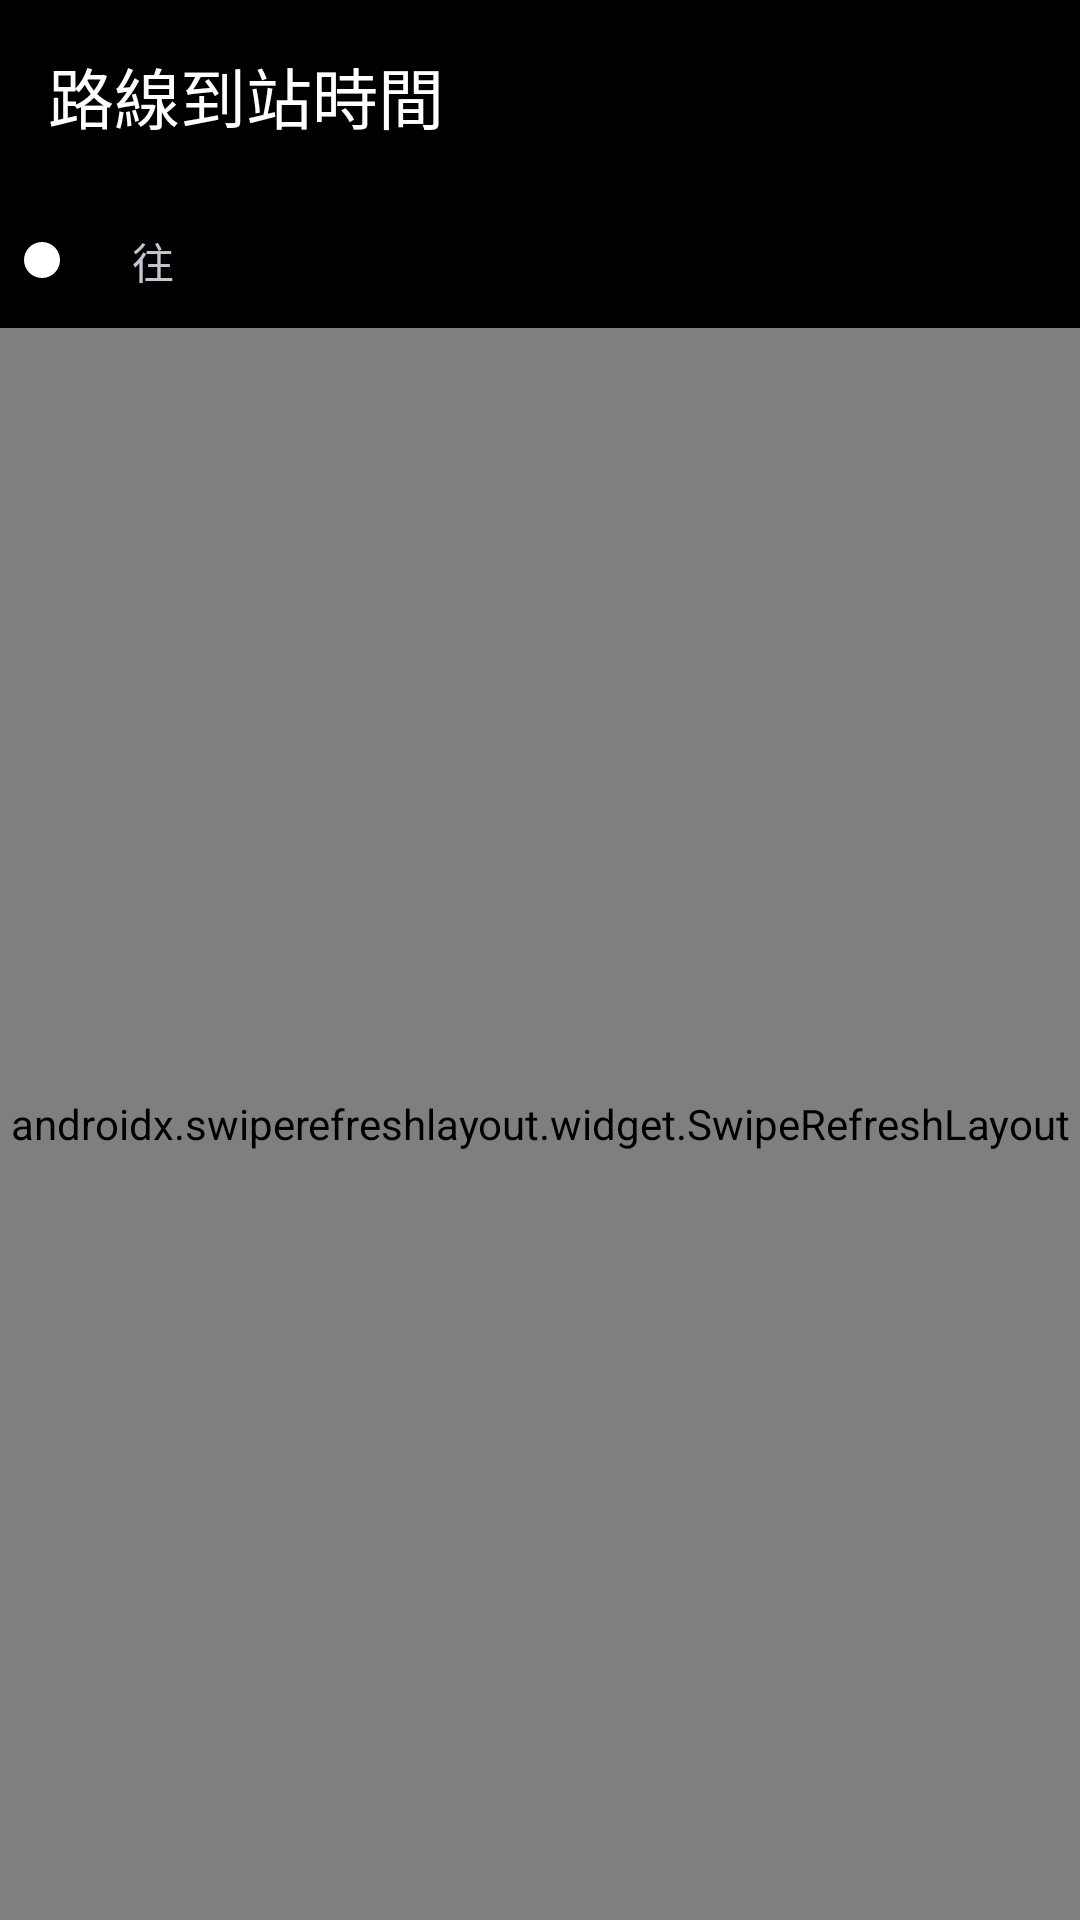

Layout XML and referenced resources for this Android screen:
<!-- AndroidManifest.xml: application theme AppTheme.NoActionBar -->
<!-- res/layout/activity_eta.xml -->
<?xml version="1.0" encoding="utf-8"?>
<androidx.constraintlayout.widget.ConstraintLayout xmlns:android="http://schemas.android.com/apk/res/android"
    xmlns:app="http://schemas.android.com/apk/res-auto"
    xmlns:tools="http://schemas.android.com/tools"
    android:id="@+id/mainLayout"
    android:layout_width="match_parent"
    android:layout_height="match_parent"
    tools:context=".EtaActivity">

    <ImageView
        android:id="@+id/imageView"
        android:layout_width="wrap_content"
        android:layout_height="wrap_content"
        android:layout_margin="8dp"
        app:layout_constraintStart_toStartOf="parent"
        app:layout_constraintBottom_toBottomOf="@+id/routeNumberTextView"
        app:layout_constraintTop_toTopOf="@+id/routeNumberTextView"
        app:srcCompat="@drawable/circle_indicator"
        android:contentDescription="@string/cd_company" />

    <TextView
        android:id="@+id/routeNumberTextView"
        android:layout_width="wrap_content"
        android:layout_height="wrap_content"
        android:layout_marginBottom="8dp"
        android:layout_marginStart="8dp"
        android:layout_marginTop="8dp"
        android:textAppearance="@style/TextAppearance.AppCompat.Large"
        app:layout_constraintStart_toEndOf="@id/imageView"
        app:layout_constraintTop_toBottomOf="@id/appbarLayout"
        tools:text="85K" />

    <TextView
        android:id="@+id/originTextView"
        android:layout_width="wrap_content"
        android:layout_height="wrap_content"
        android:layout_marginStart="8dp"
        android:textAppearance="@style/TextAppearance.AppCompat.Body1"
        app:layout_constraintBottom_toBottomOf="@+id/routeNumberTextView"
        app:layout_constraintTop_toTopOf="@+id/routeNumberTextView"
        app:layout_constraintStart_toEndOf="@+id/routeNumberTextView"
        tools:text="恆安" />

    <TextView
        android:id="@+id/textView5"
        android:layout_width="wrap_content"
        android:layout_height="wrap_content"
        android:layout_marginStart="8dp"
        android:text="@string/label_to"
        app:layout_constraintBottom_toBottomOf="@+id/originTextView"
        app:layout_constraintStart_toEndOf="@+id/originTextView"
        app:layout_constraintTop_toTopOf="@+id/originTextView" />

    <TextView
        android:id="@+id/destTextView"
        android:layout_width="wrap_content"
        android:layout_height="wrap_content"
        android:layout_marginStart="8dp"
        android:textAppearance="@style/TextAppearance.AppCompat.Body1"
        app:layout_constraintBottom_toBottomOf="@+id/textView5"
        app:layout_constraintStart_toEndOf="@+id/textView5"
        app:layout_constraintTop_toTopOf="@+id/textView5"
        tools:text="沙田站" />

    <TextView
        android:id="@+id/lastUpdatedTextView"
        android:layout_width="wrap_content"
        android:layout_height="wrap_content"
        android:layout_marginEnd="8dp"
        android:textAppearance="@style/TextAppearance.AppCompat.Body1"
        app:layout_constraintBottom_toBottomOf="@+id/routeNumberTextView"
        app:layout_constraintEnd_toEndOf="parent"
        app:layout_constraintTop_toTopOf="@+id/routeNumberTextView"
        tools:text="22:44:42" />

    <androidx.swiperefreshlayout.widget.SwipeRefreshLayout
        android:id="@+id/refresh"
        android:layout_width="0dp"
        android:layout_height="0dp"
        android:layout_marginTop="8dp"
        app:layout_constraintBottom_toBottomOf="parent"
        app:layout_constraintEnd_toEndOf="parent"
        app:layout_constraintStart_toStartOf="parent"
        app:layout_constraintTop_toBottomOf="@+id/routeNumberTextView">

        <androidx.recyclerview.widget.RecyclerView
            android:id="@+id/etaListRecyclerView"
            android:layout_width="match_parent"
            android:layout_height="match_parent" />

    </androidx.swiperefreshlayout.widget.SwipeRefreshLayout>

    <com.google.android.material.appbar.AppBarLayout
        android:id="@+id/appbarLayout"
        android:layout_width="match_parent"
        android:layout_height="wrap_content"
        android:theme="@style/AppTheme.AppBarOverlay"
        app:layout_constraintEnd_toEndOf="parent"
        app:layout_constraintStart_toStartOf="parent"
        app:layout_constraintTop_toTopOf="parent">

        <androidx.appcompat.widget.Toolbar
            android:id="@+id/toolbar"
            android:layout_width="match_parent"
            android:layout_height="?attr/actionBarSize"
            android:background="?attr/background"
            app:popupTheme="@style/AppTheme.PopupOverlay"
            app:title="路線到站時間" />

    </com.google.android.material.appbar.AppBarLayout>

</androidx.constraintlayout.widget.ConstraintLayout>
<!-- resources referenced by this layout -->
<resources>
  <!-- drawable circle_indicator (drawable) -->
  <?xml version="1.0" encoding="utf-8"?>
  <shape xmlns:android="http://schemas.android.com/apk/res/android"
      android:shape="oval">
      <size android:height="12dp" android:width="12dp" />
      <solid android:color="#ffffff" />
  </shape>
  <string name="cd_company">Company</string>
  <string name="label_to">往</string>
  <style name="AppTheme.AppBarOverlay" parent="ThemeOverlay.Material3.Dark.ActionBar" />
  <style name="AppTheme.PopupOverlay" parent="ThemeOverlay.Material3.Light" />
  <style name="AppTheme.NoActionBar">
          <item name="windowActionBar">false</item>
          <item name="windowNoTitle">true</item>
      </style>
</resources>
